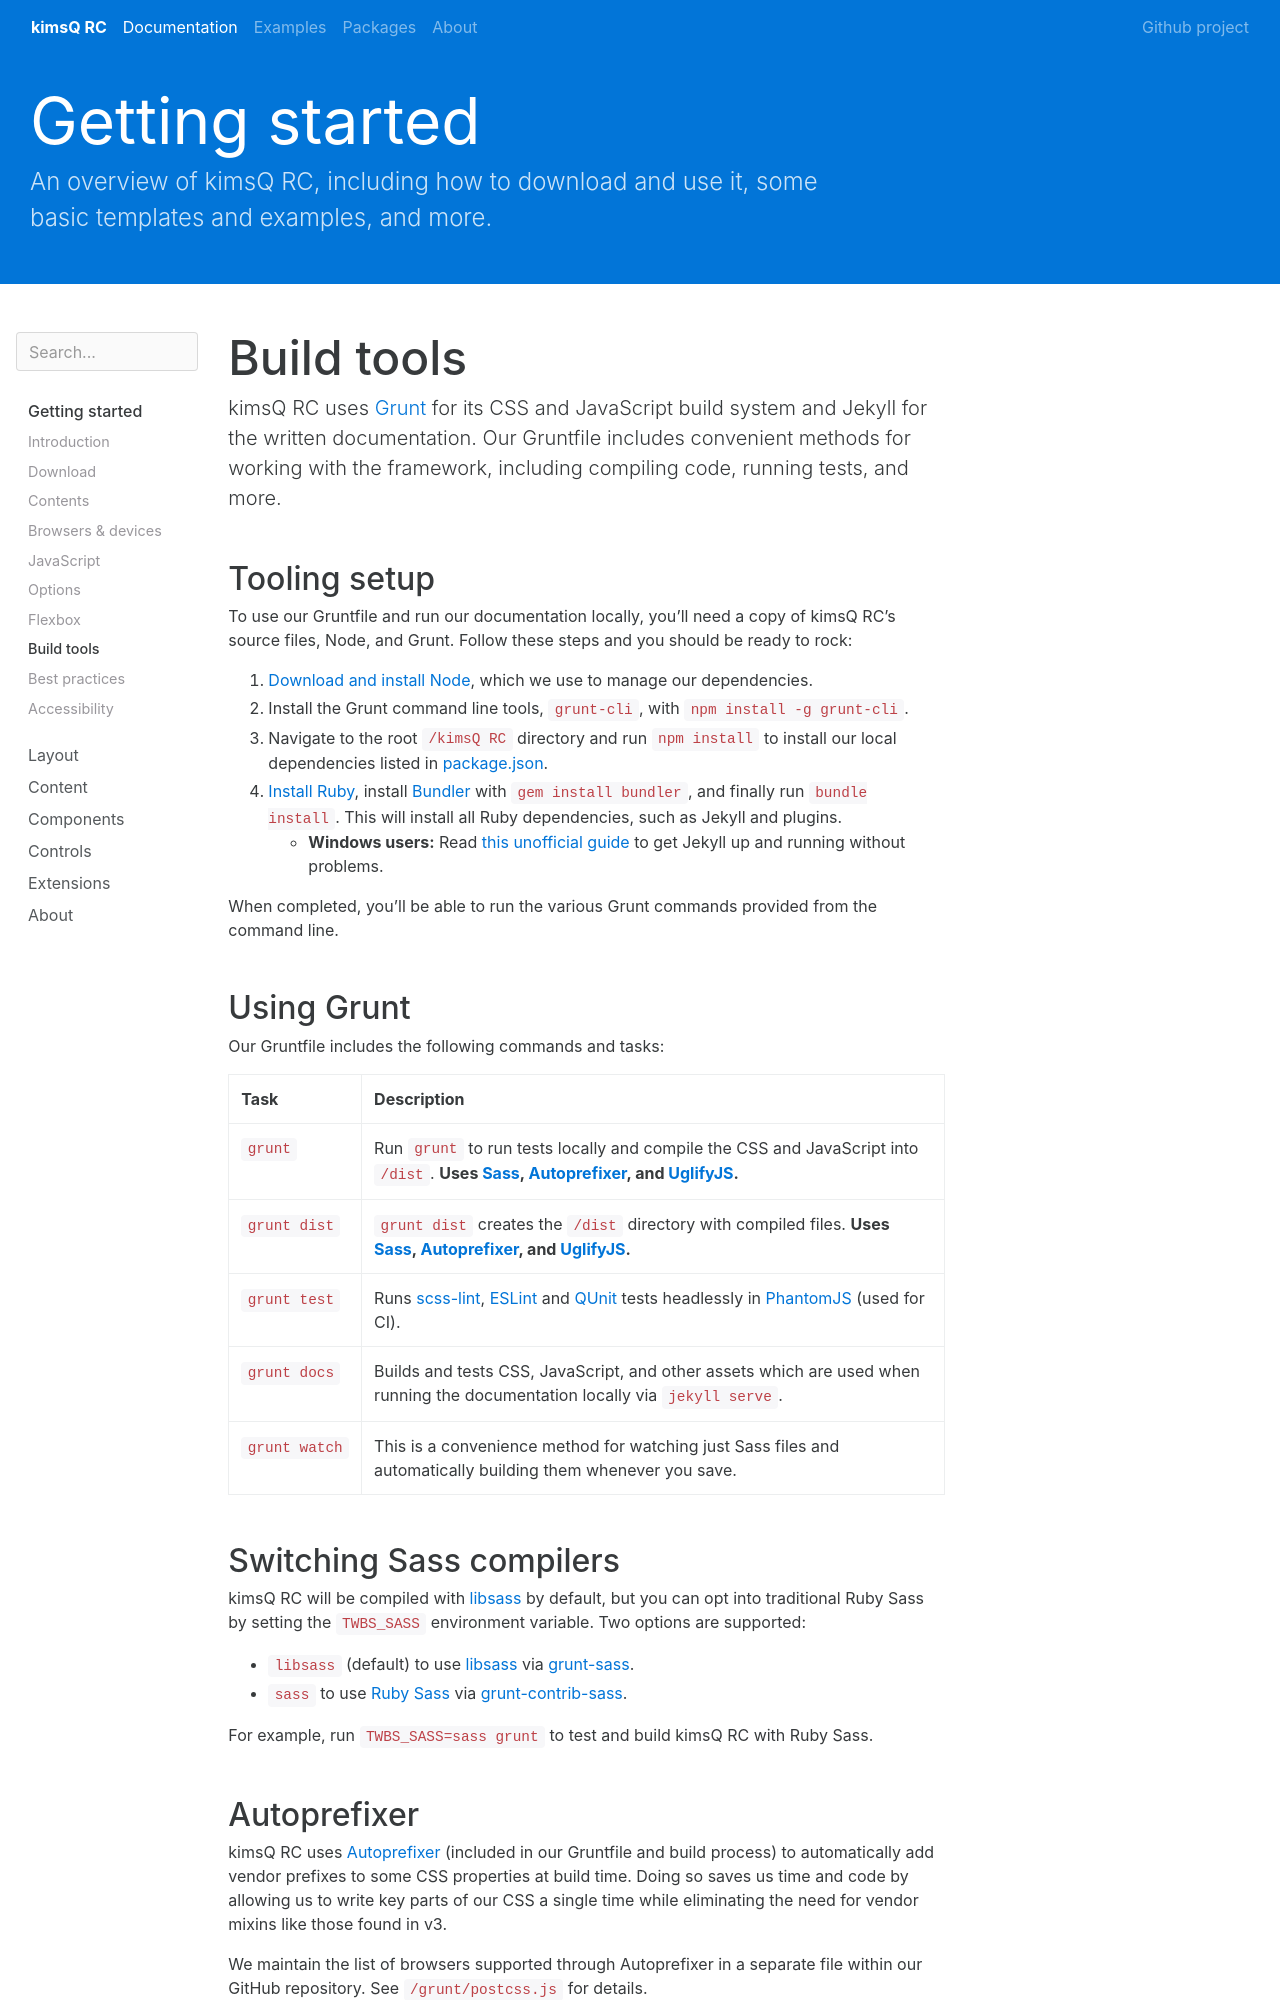

repository: kimsQ/rc · page: getting-started/build-tools/index.html · generator: jekyll

---
layout: docs
title: Build tools
group: getting-started
---

kimsQ RC uses [Grunt](http://gruntjs.com) for its CSS and JavaScript build system and Jekyll for the written documentation. Our Gruntfile includes convenient methods for working with the framework, including compiling code, running tests, and more.

## Tooling setup

To use our Gruntfile and run our documentation locally, you'll need a copy of kimsQ RC's source files, Node, and Grunt. Follow these steps and you should be ready to rock:

1. [Download and install Node](https://nodejs.org/download), which we use to manage our dependencies.
2. Install the Grunt command line tools, `grunt-cli`, with `npm install -g grunt-cli`.
3. Navigate to the root `/kimsQ RC` directory and run `npm install` to install our local dependencies listed in [package.json](https://github.com/twbs/kimsQ RC/blob/master/package.json).
4. [Install Ruby][install-ruby], install [Bundler][gembundler] with `gem install bundler`, and finally run `bundle install`. This will install all Ruby dependencies, such as Jekyll and plugins.
  - **Windows users:** Read [this unofficial guide](http://jekyll-windows.juthilo.com/) to get Jekyll up and running without problems.

When completed, you'll be able to run the various Grunt commands provided from the command line.

[install-ruby]: https://www.ruby-lang.org/en/documentation/installation/
[gembundler]: http://bundler.io/

## Using Grunt

Our Gruntfile includes the following commands and tasks:

| Task | Description |
| --- | --- |
| `grunt` | Run `grunt` to run tests locally and compile the CSS and JavaScript into `/dist`. **Uses [Sass](http://sass-lang.com/), [Autoprefixer][autoprefixer], and [UglifyJS](http://lisperator.net/uglifyjs/).** |
| `grunt dist` | `grunt dist` creates the `/dist` directory with compiled files. **Uses [Sass](http://sass-lang.com/), [Autoprefixer][autoprefixer], and [UglifyJS](http://lisperator.net/uglifyjs/).** |
| `grunt test` | Runs [scss-lint](https://github.com/brigade/scss-lint), [ESLint](http://eslint.org/) and [QUnit](http://qunitjs.com/) tests headlessly in [PhantomJS](http://phantomjs.org/) (used for CI). |
| `grunt docs` | Builds and tests CSS, JavaScript, and other assets which are used when running the documentation locally via `jekyll serve`. |
| `grunt watch` | This is a convenience method for watching just Sass files and automatically building them whenever you save. |

## Switching Sass compilers

kimsQ RC will be compiled with [libsass][libsass] by default, but you can opt into traditional Ruby Sass by setting the `TWBS_SASS` environment variable. Two options are supported:

* `libsass` (default) to use [libsass][libsass] via [grunt-sass][grunt-sass].
* `sass` to use [Ruby Sass][ruby-sass] via [grunt-contrib-sass][grunt-contrib-sass].

For example, run `TWBS_SASS=sass grunt` to test and build kimsQ RC with Ruby Sass.
